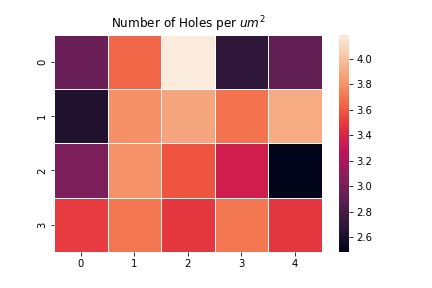

The data file committed next to this chart (first rows):
3.596183035714285836e+01, 4.450660714285714903e+01, 5.112932142857142992e+01, 3.288407142857143128e+01, 3.555610714285714380e+01
3.211360714285714124e+01, 4.637539285714285597e+01, 4.739175000000000892e+01, 4.501478571428572195e+01, 4.768682142857142736e+01
3.698228571428570888e+01, 4.644096428571428703e+01, 4.370335714285715056e+01, 4.099853571428571541e+01, 3.032678571428571601e+01
4.260503571428571234e+01, 4.522789285714285512e+01, 4.250667857142857287e+01, 4.524428571428571644e+01, 4.250667857142857287e+01
